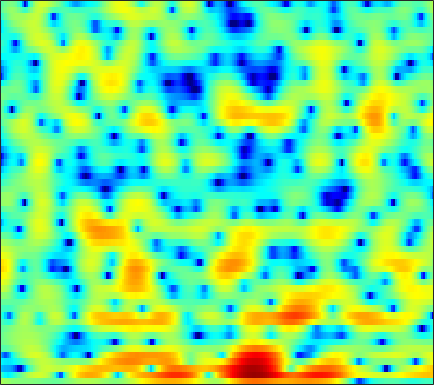

Source data for this figure (header and first rows):
1.7969, 1.5199, 1.1899, 0.90404, 0.70953, 0.50142, 0.36789, 0.27695, 0.1869, 0.1402, 0.077878, 0.089972, 0.066117, 0.050122, 0.026144, -0.046275, -0.12534, -0.21592, -0.32773, -0.44993, -0.60568, -0.70391, -0.86016, -1.0066
-2.633, -4.149, -5.666, -6.112, -5.792, -4.898, -3.828, -3.029, -2.011, -0.9837, -0.0314, 0.6205, 1.458, 2.166, 2.614, 3.123, 3.447, 3.577, 3.601, 3.415, 2.994, 2.502, 1.562, 0.1793
-7.926, -8.723, -9.082, -9.181, -9.446, -10.07, -11.68, -13.76, -18.5, -20.14, -13.38, -9.553, -5.976, -3.351, -1.841, -0.2601, 0.944, 1.637, 2.318, 2.79, 3.067, 3.139, 3.131, 3.008
-5.499, -6.092, -6.556, -6.668, -6.499, -6.072, -5.474, -5.032, -4.316, -3.535, -2.683, -1.994, -1.055, -0.1098, 0.5581, 1.338, 1.973, 2.317, 2.636, 2.799, 2.806, 2.713, 2.478, 2.157
-8.93, -11.34, -13.18, -11.16, -8.695, -5.846, -3.644, -2.33, -0.8501, 0.3516, 1.353, 1.973, 2.647, 3.172, 3.475, 3.745, 3.813, 3.77, 3.534, 3.112, 2.455, 1.804, 0.6897, -0.7371
-2.041, -1.993, -1.805, -1.493, -1.169, -0.6394, -0.03001, 0.4143, 0.9928, 1.504, 1.965, 2.25, 2.543, 2.726, 2.778, 2.741, 2.57, 2.364, 1.933, 1.333, 0.5463, -0.1645, -1.294, -2.615
-0.9417, -0.7057, -0.3719, -0.03375, 0.2241, 0.5497, 0.877, 1.104, 1.397, 1.643, 1.837, 1.938, 2.027, 2.035, 1.991, 1.858, 1.635, 1.408, 1.006, 0.5183, -0.07696, -0.5875, -1.345, -2.187
-1.053, -0.7296, -0.3172, 0.04937, 0.3135, 0.6396, 0.9356, 1.135, 1.36, 1.534, 1.661, 1.712, 1.724, 1.676, 1.6, 1.448, 1.236, 1.049, 0.761, 0.4309, 0.04591, -0.2753, -0.7682, -1.343
-1.538, -1.265, -0.9372, -0.605, -0.3296, 0.0514, 0.4482, 0.7327, 1.082, 1.344, 1.489, 1.517, 1.435, 1.241, 1.022, 0.6936, 0.3591, 0.1422, -0.06145, -0.1327, -0.1282, -0.09537, -0.08746, -0.1327
-2.259, -2.736, -3.456, -3.948, -3.806, -2.839, -1.437, -0.368, 0.7901, 1.611, 2.063, 2.144, 1.894, 1.19, 0.3556, -1.219, -3.265, -4.799, -5.645, -4.318, -2.235, -0.8266, 0.5928, 1.56
-3.303, -4.677, -7.489, -11.49, -12.34, -8.174, -4.291, -2.172, -0.1735, 1.138, 1.882, 2.13, 2.055, 1.521, 0.798, -0.5983, -2.39, -3.73, -4.381, -3.123, -1.172, 0.1926, 1.585, 2.536
-2.59, -2.729, -2.919, -3.003, -2.905, -2.53, -1.936, -1.443, -0.8003, -0.238, 0.2026, 0.4369, 0.6274, 0.6853, 0.6566, 0.5608, 0.4694, 0.4496, 0.5315, 0.7439, 1.048, 1.291, 1.569, 1.718
-1.33, -1.248, -1.225, -1.275, -1.333, -1.43, -1.51, -1.54, -1.517, -1.415, -1.212, -0.9978, -0.6636, -0.281, 0.01283, 0.3918, 0.7396, 0.9738, 1.238, 1.454, 1.609, 1.674, 1.688, 1.588
0.6838, 0.6585, 0.4216, -0.02213, -0.5009, -1.329, -2.344, -3.182, -4.26, -4.972, -4.945, -4.413, -3.272, -2.029, -1.15, -0.1293, 0.7025, 1.206, 1.713, 2.066, 2.267, 2.31, 2.26, 2.074
2.955, 2.798, 2.317, 1.527, 0.6918, -0.7995, -2.883, -5.021, -9.224, -17.46, -18.1, -11.23, -6.449, -3.537, -2.002, -0.476, 0.6162, 1.219, 1.792, 2.14, 2.29, 2.288, 2.141, 1.858
4.497, 4.262, 3.739, 2.959, 2.224, 1.072, -0.2564, -1.286, -2.568, -3.461, -3.734, -3.519, -2.837, -1.968, -1.321, -0.5646, 0.007034, 0.3024, 0.518, 0.5246, 0.3526, 0.1408, -0.2542, -0.7478
6.001, 5.696, 5.097, 4.271, 3.518, 2.349, 1.073, 0.0968, -1.107, -2.037, -2.532, -2.583, -2.325, -1.879, -1.518, -1.128, -0.9285, -0.9512, -1.215, -1.756, -2.536, -3.248, -4.284, -5.292
7.418, 7.081, 6.396, 5.411, 4.457, 2.842, 0.7547, -1.211, -4.572, -8.772, -10.86, -8.911, -5.733, -3.523, -2.452, -1.615, -1.377, -1.552, -2.277, -3.583, -5.574, -7.632, -11.11, -14.73
6.804, 6.556, 5.992, 5.16, 4.344, 2.982, 1.265, -0.2641, -2.56, -4.732, -5.661, -5.183, -3.833, -2.557, -1.861, -1.35, -1.307, -1.582, -2.378, -3.702, -5.574, -7.376, -10.19, -12.61
4.787, 4.643, 4.3, 3.798, 3.34, 2.624, 1.839, 1.244, 0.4997, -0.09078, -0.4683, -0.6069, -0.6288, -0.5766, -0.5447, -0.5912, -0.7949, -1.069, -1.618, -2.362, -3.26, -3.985, -4.949, -5.808
3.145, 3.01, 2.764, 2.447, 2.17, 1.784, 1.402, 1.137, 0.8456, 0.6378, 0.5234, 0.4932, 0.5007, 0.5278, 0.5314, 0.4924, 0.3599, 0.1857, -0.145, -0.5955, -1.164, -1.645, -2.341, -3.095
1.588, 1.423, 1.167, 0.8522, 0.5748, 0.1957, -0.1555, -0.3595, -0.4796, -0.3949, -0.1136, 0.1873, 0.6416, 1.091, 1.382, 1.669, 1.828, 1.844, 1.73, 1.461, 1.034, 0.619, -0.06219, -0.8768
-1.122, -1.13, -1.251, -1.585, -2.012, -2.885, -4.052, -4.945, -5.671, -5.138, -3.556, -2.171, -0.4673, 0.9267, 1.76, 2.592, 3.135, 3.371, 3.458, 3.31, 2.947, 2.537, 1.821, 0.9406
-6.468, -5.338, -4.321, -3.958, -4.154, -5.164, -7.297, -10.07, -16.1, -13.41, -7.08, -3.989, -1.075, 0.9773, 2.118, 3.243, 3.972, 4.295, 4.455, 4.312, 3.881, 3.368, 2.443, 1.24
-9.727, -7.476, -5.432, -4.22, -3.73, -3.486, -3.541, -3.616, -3.509, -2.909, -1.834, -0.8496, 0.4863, 1.723, 2.519, 3.379, 3.99, 4.265, 4.382, 4.203, 3.697, 3.096, 1.957, 0.3481
-5.668, -4.729, -3.664, -2.859, -2.428, -2.061, -1.879, -1.79, -1.654, -1.426, -1.021, -0.5837, 0.1522, 0.9776, 1.609, 2.371, 2.978, 3.293, 3.487, 3.406, 3.026, 2.543, 1.632, 0.4377
-2.122, -1.618, -1.101, -0.7982, -0.7257, -0.8595, -1.25, -1.719, -2.525, -3.392, -3.948, -3.863, -2.928, -1.444, -0.2768, 1.101, 2.161, 2.734, 3.195, 3.313, 3.119, 2.773, 2.08, 1.17
0.6222, 0.9224, 1.163, 1.182, 1.017, 0.5169, -0.3882, -1.431, -3.555, -7.133, -14.78, -28.62, -9.747, -4.153, -1.6, 0.7305, 2.271, 3.038, 3.644, 3.83, 3.635, 3.251, 2.426, 1.227
0.4132, 0.7101, 0.9615, 1.043, 0.9821, 0.7129, 0.2044, -0.323, -1.186, -2.103, -2.741, -2.755, -2.038, -0.7932, 0.2003, 1.386, 2.293, 2.764, 3.102, 3.116, 2.791, 2.325, 1.392, 0.07166
-1.526, -1.124, -0.6813, -0.3506, -0.1807, -0.04312, 0.004737, -0.0002005, -0.02279, -0.01106, 0.09386, 0.2596, 0.5949, 1.031, 1.377, 1.805, 2.131, 2.281, 2.316, 2.145, 1.751, 1.308, 0.5248, -0.4607
-3.526, -2.998, -2.35, -1.784, -1.41, -0.9714, -0.5794, -0.3156, 0.01308, 0.3423, 0.6926, 0.9659, 1.341, 1.7, 1.946, 2.208, 2.364, 2.39, 2.291, 2.018, 1.577, 1.138, 0.4215, -0.4195
-5.634, -4.927, -4.042, -3.236, -2.691, -2.055, -1.507, -1.127, -0.6318, -0.1195, 0.4292, 0.868, 1.466, 2.036, 2.413, 2.814, 3.054, 3.107, 2.993, 2.656, 2.091, 1.524, 0.5983, -0.4707
-8.618, -7.48, -6.07, -4.849, -4.123, -3.423, -3.004, -2.807, -2.561, -2.142, -1.351, -0.5258, 0.7362, 1.975, 2.785, 3.633, 4.189, 4.397, 4.382, 4.021, 3.292, 2.493, 1.063, -0.8145
-14.46, -11.9, -9.059, -6.974, -5.934, -5.229, -5.376, -6.175, -8.447, -11.65, -9.912, -6.085, -1.992, 0.8972, 2.48, 3.997, 4.959, 5.367, 5.526, 5.26, 4.555, 3.715, 2.128, -0.1305
-18.86, -14.78, -10.93, -8.375, -7.089, -6.085, -5.844, -6.162, -7.094, -7.825, -6.71, -4.725, -1.909, 0.4251, 1.805, 3.187, 4.097, 4.505, 4.72, 4.582, 4.117, 3.559, 2.556, 1.316
-11.14, -9.944, -8.271, -6.713, -5.728, -4.67, -3.882, -3.409, -2.834, -2.21, -1.434, -0.744, 0.2439, 1.202, 1.837, 2.52, 2.986, 3.188, 3.264, 3.128, 2.812, 2.474, 1.912, 1.255
-7.11, -6.366, -5.292, -4.233, -3.452, -2.494, -1.654, -1.092, -0.4259, 0.168, 0.7103, 1.078, 1.511, 1.861, 2.053, 2.203, 2.232, 2.174, 1.996, 1.718, 1.348, 1.028, 0.5689, 0.0957
-5.295, -4.35, -3.141, -2.03, -1.272, -0.364, 0.4302, 0.9433, 1.511, 1.955, 2.267, 2.409, 2.475, 2.39, 2.231, 1.905, 1.472, 1.098, 0.5675, 0.02533, -0.541, -0.9938, -1.633, -2.263
-4.432, -2.993, -1.479, -0.2547, 0.498, 1.355, 2.08, 2.542, 3.046, 3.393, 3.545, 3.517, 3.263, 2.734, 2.154, 1.143, -0.08039, -1.044, -2.188, -2.973, -3.42, -3.747, -4.501, -5.939
-2.248, -1.326, -0.4005, 0.2765, 0.7298, 1.339, 1.981, 2.472, 3.088, 3.567, 3.812, 3.802, 3.452, 2.668, 1.71, -0.1986, -3.099, -6.27, -12.28, -12.89, -8.252, -6.205, -5.037, -5.223
-0.8729, -1.208, -1.919, -2.891, -3.553, -3.734, -2.792, -1.62, -0.03795, 1.229, 2.082, 2.417, 2.471, 2.055, 1.43, 0.1476, -1.647, -3.208, -5.018, -5.335, -4.103, -3.002, -1.788, -0.9504
-1.221, -2.341, -4.502, -7.955, -12.47, -24.6, -11.97, -7.438, -3.899, -1.724, -0.3754, 0.2558, 0.7161, 0.8116, 0.7116, 0.4323, 0.05701, -0.2031, -0.3936, -0.3465, -0.03852, 0.2974, 0.8135, 1.347
-0.7086, -1.5, -2.683, -3.89, -4.656, -5.103, -4.704, -4.009, -2.95, -2.019, -1.333, -0.9878, -0.7359, -0.6414, -0.6371, -0.6469, -0.5899, -0.4768, -0.2029, 0.2069, 0.6855, 1.08, 1.594, 2.044
-0.05224, -0.4091, -0.8352, -1.185, -1.368, -1.499, -1.495, -1.439, -1.352, -1.339, -1.452, -1.652, -2.073, -2.606, -3.011, -3.399, -3.368, -3.001, -2.149, -1.071, 0.02941, 0.7934, 1.673, 2.345
-1.059, -1.05, -0.9359, -0.7669, -0.6293, -0.4828, -0.4116, -0.435, -0.5988, -0.9617, -1.6, -2.306, -3.627, -5.566, -7.561, -11, -12.99, -10.73, -6.651, -3.474, -1.095, 0.2919, 1.722, 2.761
-5.924, -5.109, -3.921, -2.837, -2.177, -1.509, -1.106, -0.9741, -1.038, -1.382, -2.042, -2.76, -4.055, -5.808, -7.444, -9.774, -10.7, -9.325, -6.332, -3.495, -1.164, 0.2669, 1.807, 2.973
-15.44, -11.51, -8.1, -5.829, -4.602, -3.432, -2.7, -2.391, -2.271, -2.455, -2.897, -3.369, -4.141, -4.948, -5.46, -5.828, -5.644, -5.091, -3.877, -2.368, -0.7719, 0.3565, 1.714, 2.832
-12.2, -10.43, -8.234, -6.468, -5.418, -4.369, -3.682, -3.389, -3.265, -3.443, -3.912, -4.459, -5.436, -6.609, -7.494, -8.292, -8.053, -7.099, -5.198, -3.126, -1.21, 0.07418, 1.541, 2.729
-8.662, -7.713, -6.596, -5.657, -5.095, -4.517, -4.118, -3.944, -3.873, -4.036, -4.507, -5.133, -6.462, -8.66, -11.37, -18.83, -23.85, -13.49, -7.514, -3.885, -1.344, 0.1327, 1.673, 2.83
-5.997, -5.662, -5.386, -5.269, -5.254, -5.288, -5.251, -5.14, -4.864, -4.548, -4.331, -4.305, -4.529, -5.051, -5.537, -5.957, -5.521, -4.553, -2.782, -1.008, 0.5161, 1.45, 2.422, 3.106
-3.923, -4.16, -4.723, -5.671, -6.653, -8.267, -9.69, -9.767, -8.238, -6.066, -4.163, -3.039, -1.905, -1.092, -0.5962, 0.002631, 0.6142, 1.109, 1.782, 2.411, 2.925, 3.188, 3.338, 3.25
-3.269, -3.592, -4.314, -5.574, -7.046, -10.16, -15.31, -16.92, -10.85, -6.264, -3.248, -1.601, 0.06209, 1.294, 2.007, 2.749, 3.296, 3.606, 3.88, 3.993, 3.923, 3.728, 3.243, 2.439
-4.614, -4.366, -4.231, -4.311, -4.51, -4.794, -4.857, -4.54, -3.601, -2.266, -0.8694, 0.1028, 1.222, 2.122, 2.649, 3.162, 3.477, 3.577, 3.545, 3.317, 2.886, 2.435, 1.662, 0.6681
-6.599, -5.423, -4.213, -3.303, -2.758, -2.136, -1.55, -1.101, -0.4556, 0.2346, 0.9419, 1.449, 2.058, 2.554, 2.832, 3.055, 3.089, 2.976, 2.632, 2.06, 1.276, 0.5673, -0.4713, -1.504
-6.561, -4.946, -3.26, -1.988, -1.229, -0.4226, 0.2228, 0.6246, 1.101, 1.526, 1.926, 2.211, 2.568, 2.866, 3.026, 3.118, 3.006, 2.765, 2.171, 1.227, -0.116, -1.421, -3.541, -5.856
-3.855, -2.721, -1.431, -0.4076, 0.1751, 0.7378, 1.077, 1.22, 1.295, 1.317, 1.37, 1.489, 1.782, 2.19, 2.508, 2.846, 2.975, 2.873, 2.404, 1.475, -0.04524, -1.663, -4.785, -9.721
-1.863, -1.087, -0.2255, 0.3999, 0.7089, 0.8689, 0.7086, 0.36, -0.4405, -1.562, -2.717, -3.167, -2.625, -1.088, 0.1777, 1.591, 2.564, 2.971, 3.112, 2.79, 2.042, 1.232, -0.07939, -1.421
-2.083, -1.444, -0.7746, -0.3313, -0.1541, -0.1766, -0.5668, -1.196, -2.649, -5.244, -10.19, -18.37, -12.67, -5.323, -2.265, 0.4138, 2.107, 2.928, 3.544, 3.714, 3.529, 3.19, 2.565, 1.796
